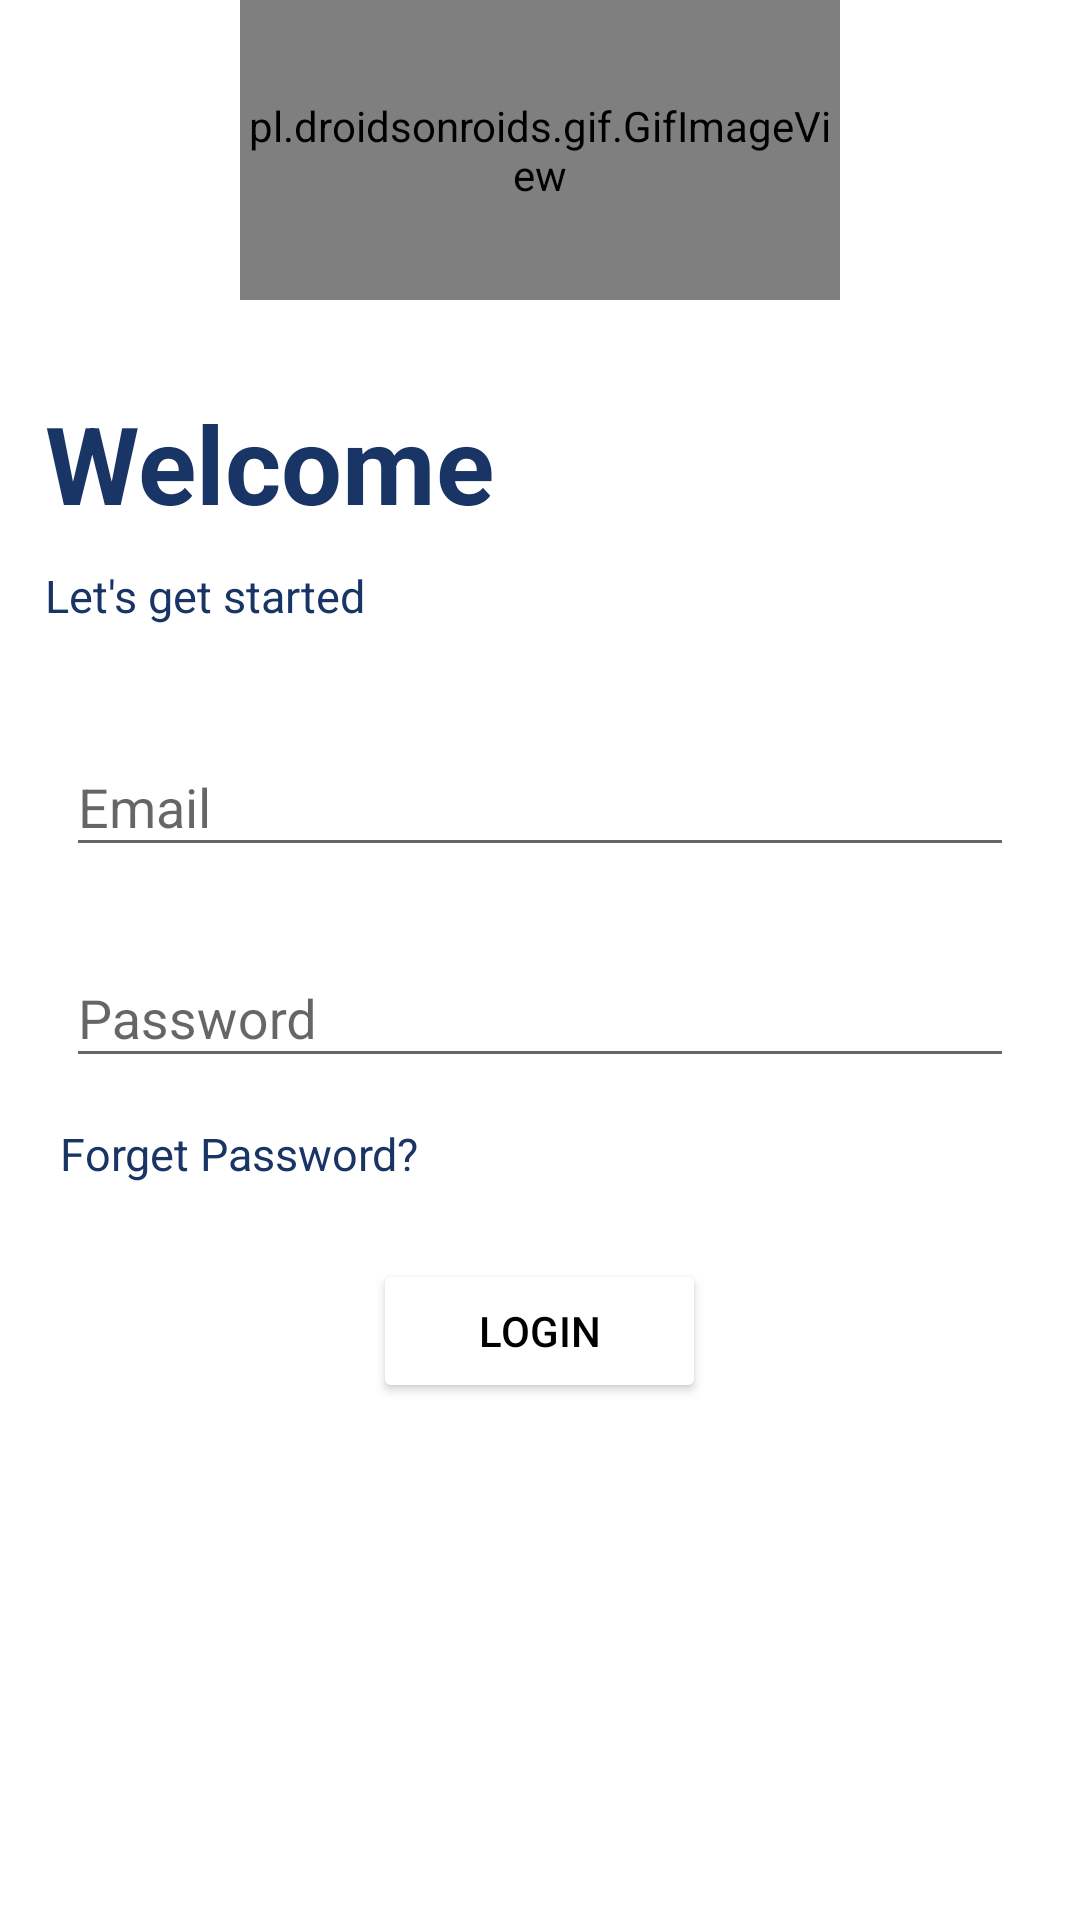

Android layout source for this screen:
<!-- AndroidManifest.xml: application theme Theme.Hr -->
<!-- res/layout/activity_login.xml -->
<?xml version="1.0" encoding="utf-8"?>
<ScrollView
    android:orientation="vertical"
    android:background="@color/white"
    xmlns:android="http://schemas.android.com/apk/res/android"
    xmlns:tools="http://schemas.android.com/tools"
    xmlns:app="http://schemas.android.com/apk/res-auto"
    android:layout_width="match_parent"
    android:layout_height="match_parent">

    <LinearLayout
        android:layout_width="match_parent"
        android:layout_height="match_parent"
        android:orientation="vertical">




        <pl.droidsonroids.gif.GifImageView
            android:layout_gravity="center"
            android:id="@+id/logogif"
            android:layout_width="200dp"
            android:layout_height="100dp"
            android:src="@drawable/logoblack"
            app:layout_constraintBottom_toBottomOf="parent"
            app:layout_constraintEnd_toEndOf="parent"
            app:layout_constraintHorizontal_bias="0.495"
            app:layout_constraintStart_toStartOf="parent"
            app:layout_constraintTop_toTopOf="parent"
            app:layout_constraintVertical_bias="0.478" />
        <TextView
            android:layout_marginTop="30dp"
            android:textStyle="bold"
            android:layout_marginLeft="15dp"

            android:textColor="#193566"
            android:id="@+id/textView"
            android:layout_width="wrap_content"
            android:layout_height="wrap_content"
            android:text="Welcome"
            android:textSize="36dp" />

        <TextView
            android:layout_marginTop="10dp"
            android:layout_marginLeft="15dp"
            android:textColor="#193566"
            android:id="@+id/textView2"
            android:layout_width="wrap_content"
            android:layout_height="wrap_content"
            android:text="Let's get started"
            android:textSize="15dp" />

        <com.google.android.material.textfield.TextInputLayout
            android:id="@+id/filledTextField"

            android:layout_width="match_parent"
            android:layout_height="wrap_content"
            android:layout_marginStart="22dp"
            android:layout_marginTop="28dp"
            android:layout_marginEnd="22dp"
            android:hint="Email">

            <com.google.android.material.textfield.TextInputEditText
                android:id="@+id/editTextTextPersonEmail"
                android:layout_width="match_parent"
                android:inputType="textEmailAddress"
                android:layout_height="wrap_content" />

        </com.google.android.material.textfield.TextInputLayout>
        <com.google.android.material.textfield.TextInputLayout

            android:layout_width="match_parent"
            android:layout_height="wrap_content"
            android:layout_marginStart="22dp"
            android:layout_marginTop="18dp"
            android:layout_marginEnd="22dp"
            android:hint="Password">

            <com.google.android.material.textfield.TextInputEditText
                android:id="@+id/editTextTextPersonPassword"
                android:inputType="textPassword"
                android:layout_width="match_parent"
                android:layout_height="wrap_content" />

        </com.google.android.material.textfield.TextInputLayout>




        <TextView

            android:layout_marginTop="15dp"
            android:layout_marginLeft="20dp"
            android:textColor="#193566"
            android:id="@+id/SignUpText"
            android:layout_width="wrap_content"
            android:layout_height="wrap_content"
            android:text="Forget Password?"
            android:textSize="15dp" />


        <Button
            android:textColor="@color/black"
            android:backgroundTint="@color/white"
            android:text="Login"
            android:id="@+id/SignInLogin"
            android:layout_marginTop="25dp"
            android:layout_gravity="center"
            android:layout_width="111dp"
            android:layout_height="wrap_content" />


    

    </LinearLayout>

</ScrollView>
<!-- resources referenced by this layout -->
<resources>
  <color name="black">#FF000000</color>
  <color name="white">#FFFFFFFF</color>
  <!-- drawable logoblack: gif bitmap (drawable-v24, 679610 bytes) -->
  <style name="Theme.Hr" parent="Theme.AppCompat.DayNight.DarkActionBar">
          
          <item name="colorPrimary">@color/purple_500</item>
          <item name="colorPrimaryVariant">@color/purple_700</item>
          <item name="colorOnPrimary">@color/white</item>
          
          <item name="colorSecondary">@color/teal_200</item>
          <item name="colorSecondaryVariant">@color/teal_700</item>
          <item name="colorOnSecondary">@color/black</item>
          
          <item name="android:statusBarColor" tools:targetApi="l">?attr/colorPrimaryVariant</item>
          
  
      </style>
  <color name="purple_500">#FF6200EE</color>
  <color name="purple_700">#FF3700B3</color>
  <color name="teal_200">#FF03DAC5</color>
  <color name="teal_700">#FF018786</color>
</resources>
